Dataset: bwcracks (GitHub, seoho926/art-forgery-craquelure). Classes: Dutch, Flemish.

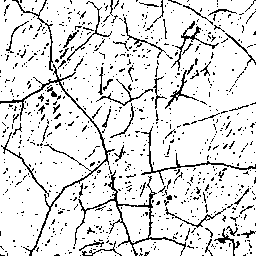
Label: Flemish

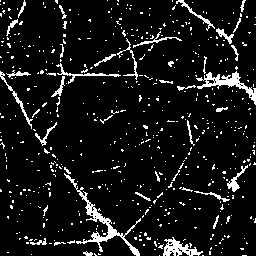
Label: Dutch

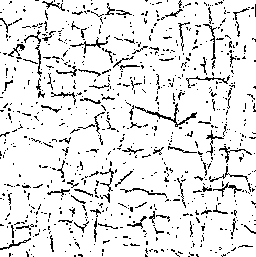
Label: Dutch

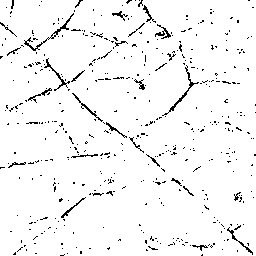
Label: Flemish

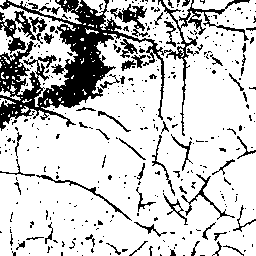
Label: Flemish

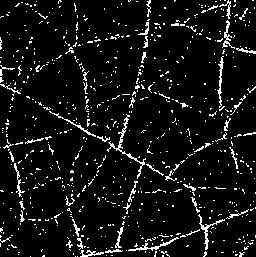
Label: Dutch
